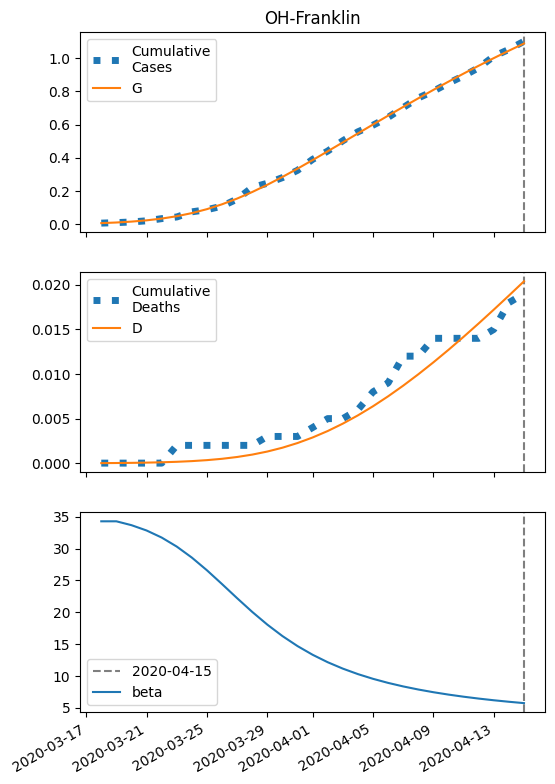

The table this chart was drawn from, first rows:
series, 2020-03-18, 2020-03-19, 2020-03-20, 2020-03-21, 2020-03-22, 2020-03-23, 2020-03-24, 2020-03-25, 2020-03-26, 2020-03-27, 2020-03-28, 2020-03-29, 2020-03-30, 2020-03-31, 2020-04-01, 2020-04-02, 2020-04-03, 2020-04-04, 2020-04-05, 2020-04-06, 2020-04-07, 2020-04-08, 2020-04-09
S, 20651, 20648, 20642, 20635, 20624, 20610, 20591, 20567, 20538, 20503, 20464, 20420, 20373, 20323, 20272, 20219, 20165, 20111, 20057, 20004, 19952, 19900, 19849
I, 7.0, 10.2, 14.78, 21.21, 30.06, 41.93, 57.34, 76.6, 99.71, 126.3, 155.6, 186.9, 219, 251.3, 282.9, 313.2, 341.8, 368.4, 392.7, 414.5, 434, 451.1, 465.8
IH, 0.28, 0.4077, 0.5942, 0.8622, 1.242, 1.769, 2.484, 3.427, 4.627, 6.099, 7.833, 9.798, 11.94, 14.21, 16.53, 18.86, 21.13, 23.31, 25.37, 27.28, 29.02, 30.6, 32
IN, 0.28, 0.513, 0.8352, 1.286, 1.919, 2.8, 4.007, 5.629, 7.749, 10.44, 13.74, 17.66, 22.17, 27.22, 32.71, 38.54, 44.61, 50.8, 57.02, 63.16, 69.15, 74.92, 80.4
D, 0.01, 0.02228, 0.04016, 0.06621, 0.104, 0.1585, 0.236, 0.345, 0.4952, 0.6981, 0.9656, 1.309, 1.739, 2.262, 2.886, 3.611, 4.438, 5.364, 6.387, 7.499, 8.695, 9.968, 11.31
R, 0.0, 0.187, 0.4768, 0.914, 1.561, 2.503, 3.857, 5.771, 8.428, 12.04, 16.84, 23.06, 30.92, 40.61, 52.28, 66.03, 81.92, 99.97, 120.1, 142.4, 166.6, 192.7, 220.6
G, 7.0, 10.76, 16.16, 23.77, 34.31, 48.59, 67.36, 91.21, 120.4, 155, 194.4, 238.1, 285.3, 335.1, 386.8, 439.7, 493.4, 547.3, 601, 654.3, 706.9, 758.7, 809.5
H, 10326, 10326, 10326, 10326, 10326, 10326, 10326, 10326, 10326, 10326, 10326, 10326, 10326, 10326, 10326, 10326, 10326, 10326, 10326, 10326, 10326, 10326, 10326
beta, 34.29, 34.29, 33.68, 32.85, 31.74, 30.32, 28.59, 26.6, 24.43, 22.21, 20.06, 18.06, 16.27, 14.69, 13.33, 12.16, 11.15, 10.29, 9.553, 8.913, 8.358, 7.874, 7.449
